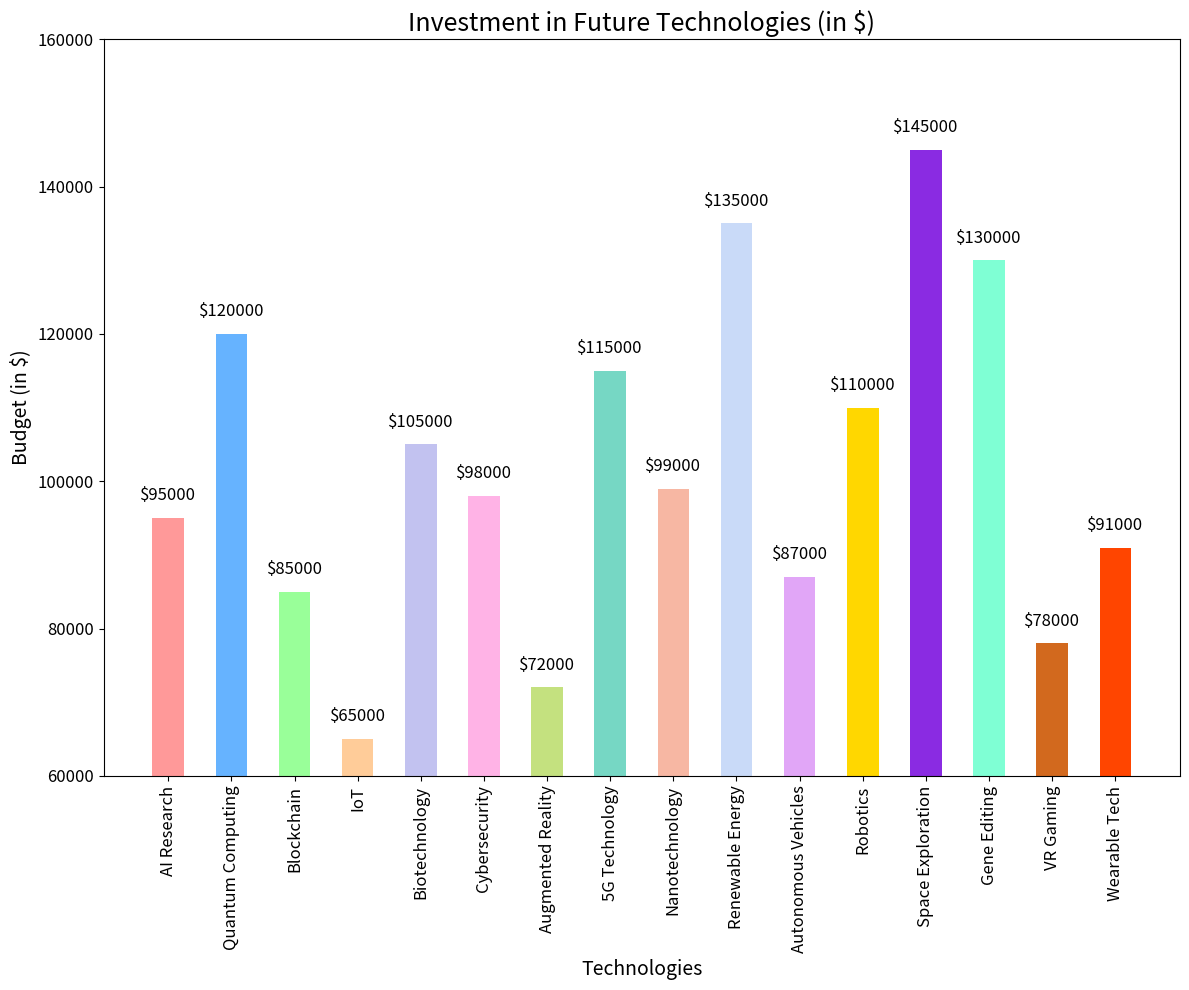

Generate this figure with matplotlib:

import matplotlib.pyplot as plt

# Data for plotting
categories = ["AI Research", "Quantum Computing", "Blockchain", "IoT", "Biotechnology",
              "Cybersecurity", "Augmented Reality", "5G Technology", "Nanotechnology",
              "Renewable Energy", "Autonomous Vehicles", "Robotics", "Space Exploration",
              "Gene Editing", "VR Gaming", "Wearable Tech"]
values = [95000, 120000, 85000, 65000, 105000, 98000, 72000, 115000, 99000, 135000, 87000, 110000, 145000, 130000, 78000, 91000]

fig, ax = plt.subplots(figsize=(12, 10))

# Create a vertical bar chart with custom colors and bar widths
bars = ax.bar(categories, values, width=0.5,
              color=['#ff9999', '#66b3ff', '#99ff99', '#ffcc99', '#c2c2f0', '#ffb3e6',
                     '#c4e17f', '#76d7c4', '#f7b7a3', '#c9daf8', '#e1a6f7', '#ffd700',
                     '#8a2be2', '#7fffd4', '#d2691e', '#ff4500'])

# Set the chart title and labels
ax.set_title('Investment in Future Technologies (in $)', fontsize=18)
ax.set_ylabel('Budget (in $)', fontsize=14)
ax.set_xlabel('Technologies', fontsize=14)

# Customize the ticks on both axes
ax.xaxis.set_tick_params(labelsize=12)
ax.yaxis.set_tick_params(labelsize=12)

# Set y-axis limits to truncate
ax.set_ylim(60000, 160000)

# Add value labels to each bar
for bar in bars:
    height = bar.get_height()
    label_y_pos = height + 3000  # Some padding above the bar
    ax.text(bar.get_x() + bar.get_width()/2, label_y_pos, f'${height}',
            va='center', ha='center', fontsize=12)

plt.xticks(rotation=90)
plt.tight_layout()
plt.show()
